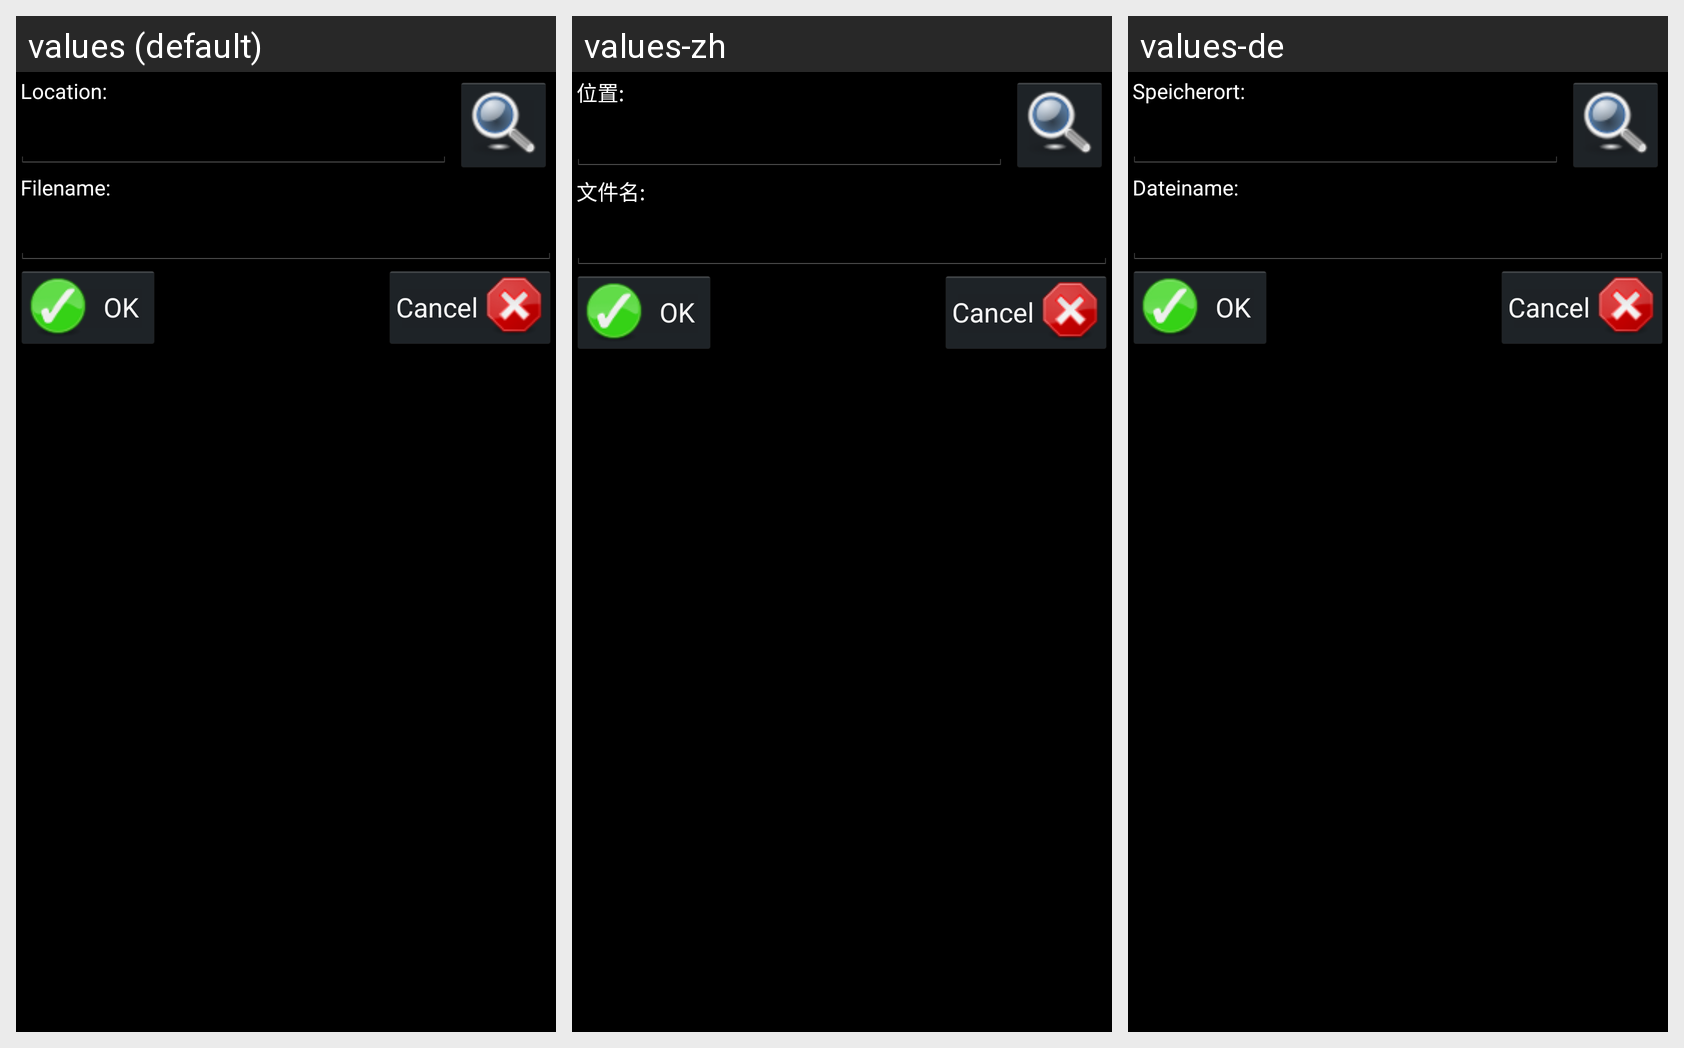

The same Android screen rendered under several of its app's locales, left to right. List the strings drawn on it with the default value and each locale's translation.
Android screen res/layout/dialog_savefile.xml rendered under 3 locales, left to right: values (default), values-zh, values-de. Device: Nexus 5 (rendered at 1080×1920; each locale shown at half size, 540×960, under a caption strip naming it); theme Theme.FileBrowser.
Other locales in the repository, not shown: values-it, values-ru, values-zh-rCN.
Strings drawn on this screen, with the default value and each locale's value (text and hints the layout hard-codes, and strings that could not be matched under every locale, appear in the picture but are not listed):

text_savelocation
  values: Location:
  values-zh: 位置:
  values-de: Speicherort:

text_savefilename
  values: Filename:
  values-zh: 文件名:
  values-de: Dateiname:
